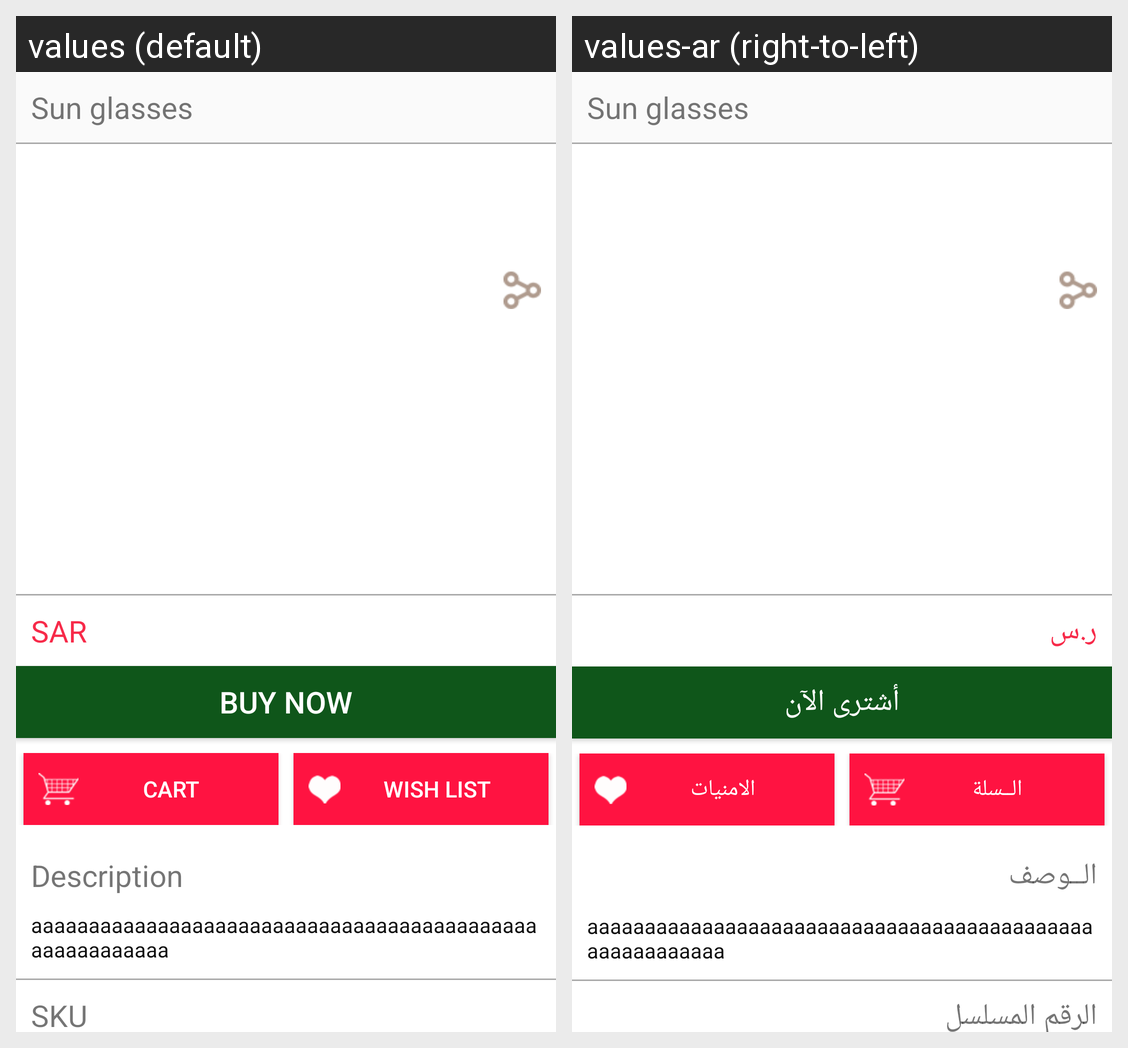

The same Android screen rendered under two of its app's locales, left to right. List the strings drawn on it with the default value and each locale's translation.
Android screen res/layout/activity_details.xml rendered under 2 locales, left to right: values (default), values-ar (right-to-left). Device: Nexus 5 (rendered at 1080×1920; each locale shown at half size, 540×960, under a caption strip naming it); theme CustomActionBarTheme.
Strings drawn on this screen, with the default value and each locale's value (text and hints the layout hard-codes, and strings that could not be matched under every locale, appear in the picture but are not listed):

main_activity_currency
  values: SAR
  values-ar: ر.س

details_buy_now
  values: BUY NOW
  values-ar: أشترى الآن

details_cart
  values: CART
  values-ar: الــسلة

details_wishlist
  values: WISH LIST
  values-ar: الامنيات

details_description
  values: Description
  values-ar: الــوصف

details_code
  values: SKU
  values-ar: الرقم المسلسل
